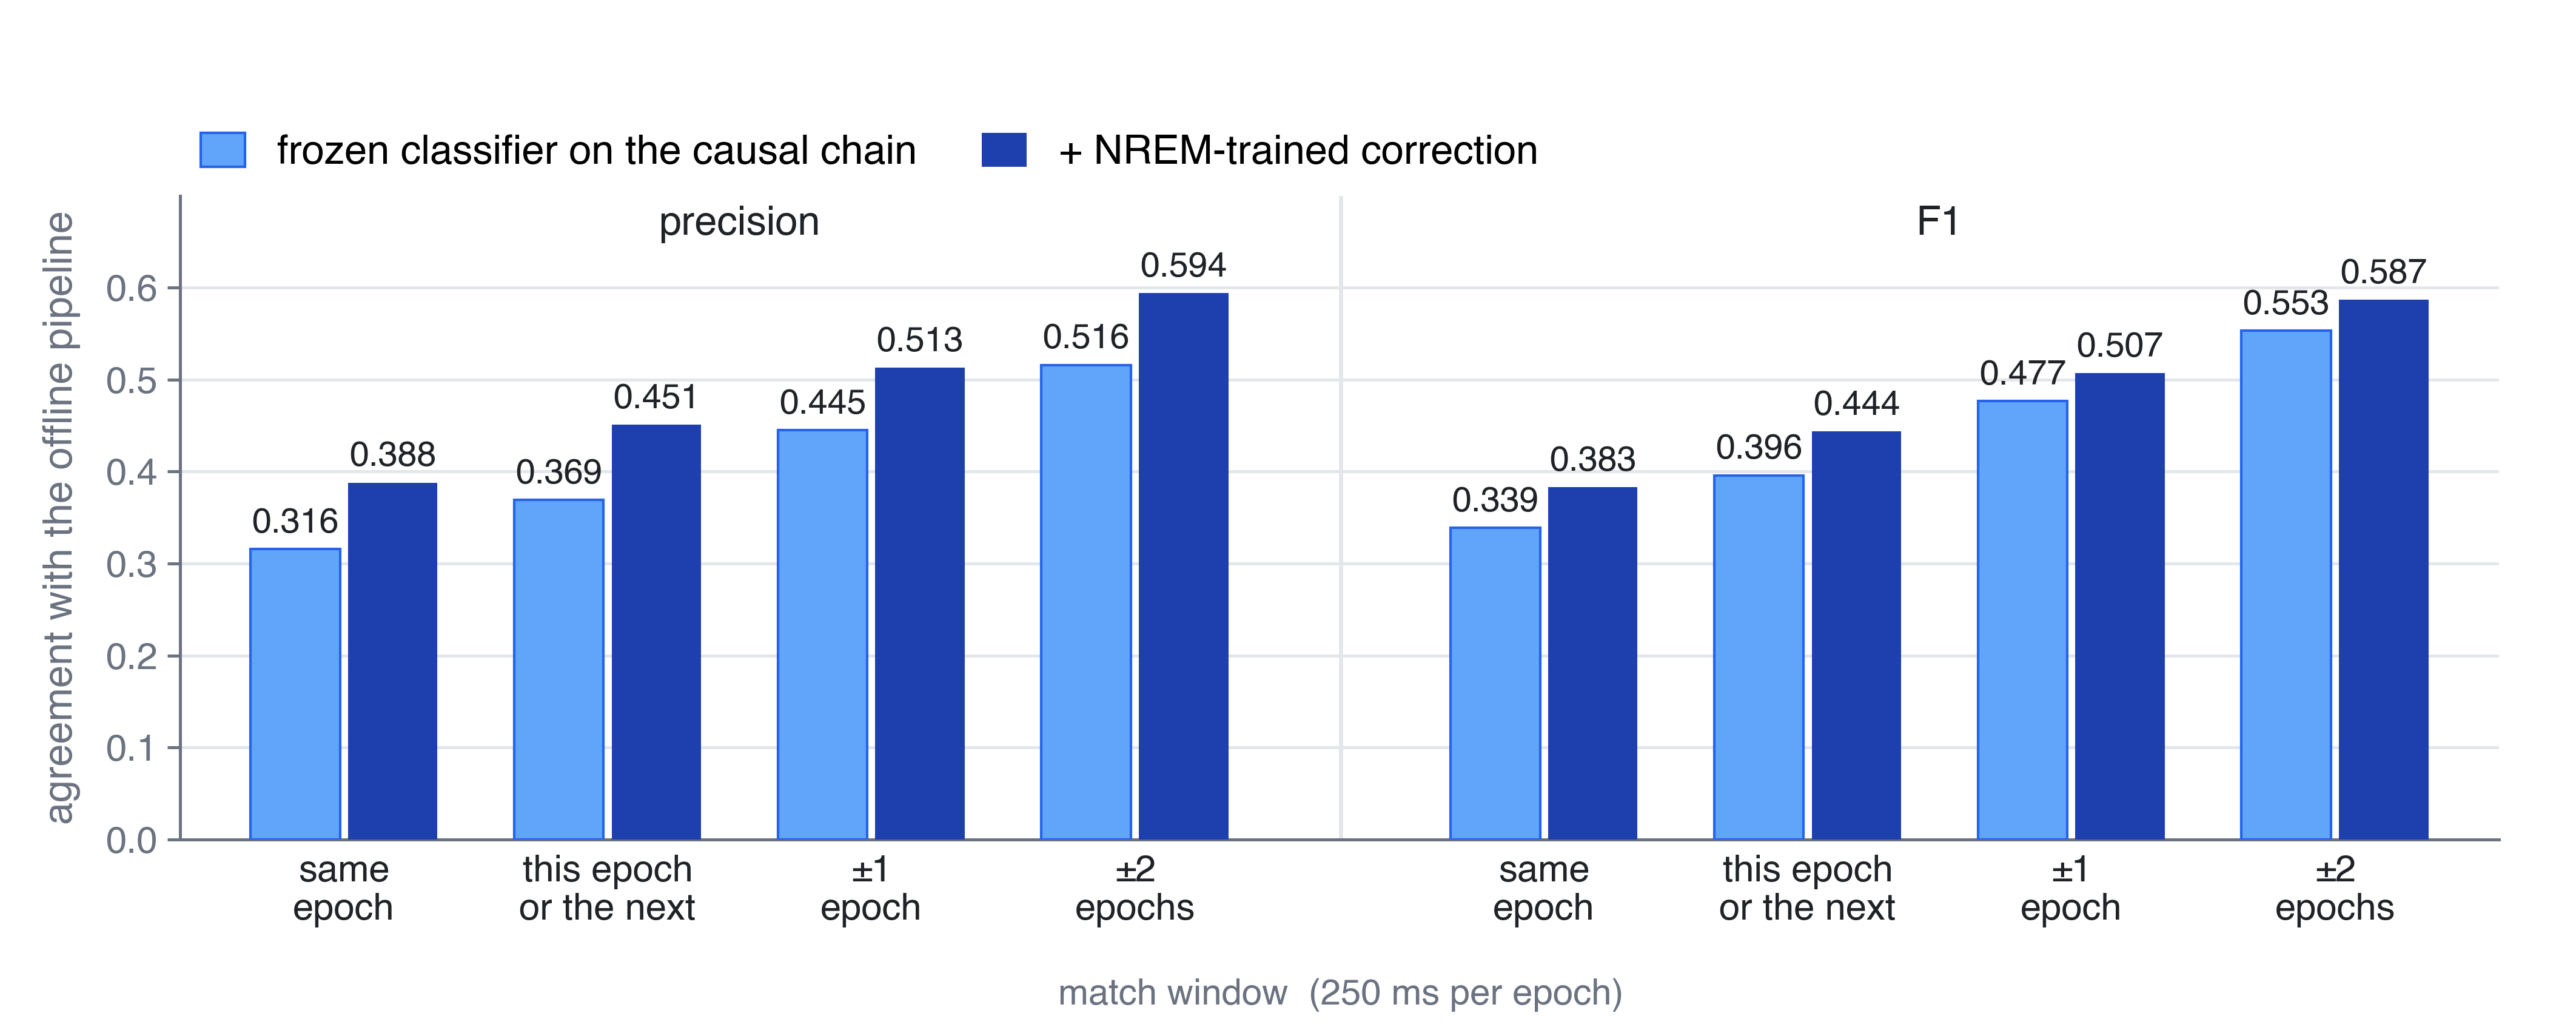

Write the Python code that produced this figure.
"""
Figure 3b - Agreement as a function of how tightly a detection has to line up
with the offline one.

Left: precision. Right: F1. Both are means across the three recordings, frozen
classifier versus the NREM-trained correction, at four match windows - from
exact-epoch agreement out to +/-2 epochs (+/-500 ms).

The correction is ahead of the frozen chain at every window, and the gap it
opens at the exact epoch survives loosening the criterion. Nothing here is
interpolated: the exact-epoch column is the same pair of numbers as figure 3a.

Leave-one-recording-out, threshold 0.70, scored from second 1200.
"""

import os
import matplotlib as mpl
import matplotlib.pyplot as plt
from matplotlib.patches import Patch

mpl.rcParams.update({
    "font.family": "sans-serif",
    "font.sans-serif": ["Helvetica", "Arial", "DejaVu Sans"],
    "font.size": 8,
    "pdf.fonttype": 42,
    "ps.fonttype": 42,
    "svg.fonttype": "none",
})

INK, MUTED, GRID = "#1F2328", "#6B7280", "#E3E6EA"
FROZEN, FROZEN_E = "#60A5FA", "#2563EB"      # light bar carries an edge for print
CORRECTED = "#1E40AF"

# ------------------------------------------------------------------ data
# match window                 precision            F1
#                              frozen  corrected    frozen  corrected
ROWS = [
    ("same\nepoch",             0.316,  0.388,      0.339,  0.383),
    ("this epoch\nor the next", 0.369,  0.451,      0.396,  0.444),
    ("±1\nepoch",          0.445,  0.513,      0.477,  0.507),
    ("±2\nepochs",         0.516,  0.594,      0.553,  0.587),
]

XS_P = [0.0, 1.0, 2.0, 3.0]                  # precision block
XS_F = [4.55, 5.55, 6.55, 7.55]              # F1 block
W, OFF = 0.34, 0.185

MM = 1 / 25.4
fig = plt.figure(figsize=(180 * MM, 72 * MM))
ax = fig.add_axes([0.070, 0.185, 0.900, 0.625])

for xs, (a_i, b_i) in ((XS_P, (1, 2)), (XS_F, (3, 4))):
    for x, row in zip(xs, ROWS):
        a, b = row[a_i], row[b_i]
        ax.bar(x - OFF, a, W, color=FROZEN, edgecolor=FROZEN_E, lw=0.5, zorder=3)
        ax.bar(x + OFF, b, W, color=CORRECTED, edgecolor="none", zorder=3)
        ax.text(x - OFF, a + 0.010, f"{a:.3f}", ha="center", va="bottom",
                fontsize=6.9, color=INK)
        ax.text(x + OFF, b + 0.010, f"{b:.3f}", ha="center", va="bottom",
                fontsize=6.9, color=INK)

# block separator and headers
ax.axvline(3.78, color=GRID, lw=0.8, zorder=1)
ax.text(1.5, 0.648, "precision", ha="center", va="bottom",
        fontsize=8, color=INK, fontweight="bold")
ax.text(6.05, 0.648, "F1", ha="center", va="bottom",
        fontsize=8, color=INK, fontweight="bold")

ax.set_xticks(XS_P + XS_F)
ax.set_xticklabels([r[0] for r in ROWS] * 2, fontsize=7.4, color=INK,
                   linespacing=1.15)
ax.set_yticks([0, 0.1, 0.2, 0.3, 0.4, 0.5, 0.6])
ax.set_ylim(0, 0.70)
ax.set_xlim(-0.62, 8.17)
ax.set_ylabel("agreement with the offline pipeline", fontsize=8, color=MUTED,
              labelpad=5)
ax.tick_params(axis="both", length=2.5, width=0.6, color=MUTED,
               labelsize=7.4, labelcolor=MUTED, pad=2)
ax.tick_params(axis="x", length=0, labelsize=7.4, labelcolor=INK, pad=3)
ax.yaxis.grid(True, color=GRID, lw=0.6, zorder=0)
ax.set_axisbelow(True)
for s in ("top", "right"):
    ax.spines[s].set_visible(False)
for s in ("left", "bottom"):
    ax.spines[s].set_color(MUTED)
    ax.spines[s].set_linewidth(0.6)

TR = ax.get_xaxis_transform()
ax.text(3.78, -0.215, "match window  (250 ms per epoch)", transform=TR,
        ha="center", va="top", fontsize=7.2, color=MUTED, style="italic",
        clip_on=False)

ax.legend(handles=[Patch(facecolor=FROZEN, edgecolor=FROZEN_E, lw=0.5,
                         label="frozen classifier on the causal chain"),
                   Patch(facecolor=CORRECTED, edgecolor="none",
                         label="+ NREM-trained correction")],
          loc="lower left", bbox_to_anchor=(0.0, 1.005), ncol=2,
          frameon=False, fontsize=8, handlelength=1.1, handleheight=0.9,
          columnspacing=1.6, borderpad=0, labelspacing=0.3)

out = os.path.join(os.path.dirname(os.path.abspath(__file__)), "figure3b")
fig.savefig(out + ".png", dpi=600, facecolor="white")
fig.savefig(out + ".svg", facecolor="white")
print("wrote", out + ".png / .svg")
